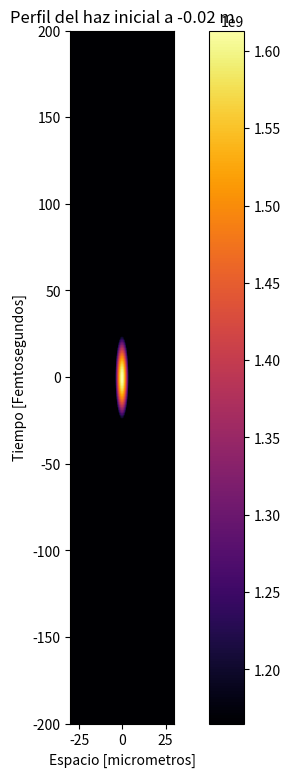
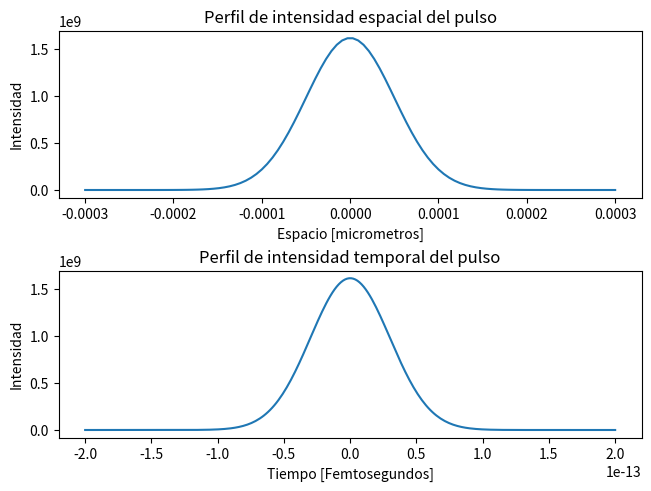

Here is the Python script that generated these plots, in order: (Note: this script raises an exception after producing the figures.)
# -*- coding: utf-8 -*-
"""
Created on Sat Mar 26 11:23:13 2022

@author: Pedro Rueda
                        Caso de prueba:
                            ecuacion 102, e implementacion 
                            seccion 3.1.2 Crank-Nicolson
                            Practioner's guide...
                            
                            Para una onda monocromatica

"""

import numpy as np
import matplotlib.pyplot as plt
from matplotlib import cm # import colormap tools
import time


def consultaParametros(diametroFoco, foco, longitudOnda):
        
    
    diametroEntrada = (fffoco*longOnda)/diametroFoco          # diametro de haz de entrada 
    print(f"\n\nDiametro de entrada = {diametroEntrada*1e2} cm")
    print(f"d/d0 = {diametroEntrada/diametroFoco} veces")
    
    # Angulo de difracción
    deltaTheta = longOnda / diametroEntrada
    print(f"Angulo de difracción de haz colimado = {deltaTheta*1e3} mili-radianes")
    
    # Distancia Rayleigh de haz colimado
    Zrcol = (diametroEntrada**2) / longitudOnda
    print(f"Rayleigh del haz colimado = {Zrcol*1e2} m")
    

    return diametroEntrada, Zrcol





def complex_crank_nicolson2d(f,k1,dz,zin,z,Nz,dr,k2 = 0, k3 = 0,disperssion = False,k_disp=0,dt=0,N1=0,N2=0,photons=0,Nonlinear = False):
    '''
        This code accept 6 arguments: function in 2D; k argument, it means any part of the equation
        apart from funciton and derivatives df/dz= k*(d2f/dx2) for example,
        dz, z, dr, Nr. 

        crank_nicolson2d(f,k,dz,t,dr,Nr)
    '''
    
    # funcion de no linealidad
    def nolinealidad(N1,N2,crossZ,contador,Nonlinear,photons,rhoZ,drho):
        
        if(Nonlinear and contador != 0):
               
            A = 3/2
            B = 1/2
            eps0 = 8.854e-12                        #vacuum permitivity
            c = 299792458                           # Velocidad de la luz m/s
            n = 1.328                               # indice de refracción lineal del agua
            It = 0.5*eps0*c*n*np.absolute(crossZ[contador])
            It_1 = 0.5*eps0*c*n*np.absolute(crossZ[contador-1])
            
            # densidad de electrones
            # rho_nt = 0.54e25                            # 1/m3
            # cross_sec_kphotons = 2.81e-128              # m16 / (W8 * s)  esto para 8 photones ejemplo con oxigeno
            # Tc = 350e-15                                # segundos
            # gamma = 5.6e-24                             # m2  la ecu es : (k0*w0*Tc)/(n0*rho_c*(1 + (w0**2)*(Tc**2))
            # rho_c = 1.7e-27                             # critical plasma density ecuacion: eps0*me*((2*pi*c) / (c*lam0)**2)
            # Ui = 12                                     # eV
            
            # drho[contador] = cross_sec_kphotons*(( (It**photons) + (It_1**photons))/2)*(rho_nt - rhoZ[contador-1]) + (gamma/Ui)*rhoZ[contador-1]*(It + It_1)/2
            # rhoZ[contador] = rhoZ[contador-1] + drho[contador]
            
            
            Nn = N1*(np.power(It,2))*crossZ[contador] - N2*(np.power(It,(2*photons-2)))*crossZ[contador] #+ (-gamma/2)*rhoZ[contador]*crossZ[contador]
            Nn_1 = N1*(np.power(It_1,2))*crossZ[contador-1] - N2*(np.power(It_1,(2*photons-2)))*crossZ[contador-1] #+ (-gamma/2)*rhoZ[contador-1]*crossZ[contador-1]

            N_total = A*Nn - B*Nn_1

            return N_total,drho,rhoZ

    
        else:
            
            re = np.zeros((Nt+2,Nr+2),dtype=complex)
            return re,drho,rhoZ                     
        
    
    Nt = f.shape[0]-2
    Nr = f.shape[1]-2
    
    if disperssion:    
        lam = (k1) / (dr**2)
        lam2 = (k_disp) / (dt**2)
        omega = dz
        
        # Creacion de Matriz A
        matriz1 = 2*(1-omega*(-lam2 + k2 + k3))*np.identity(Nt,dtype=complex) - omega*lam2*np.eye(Nt,k=-1,dtype=complex) - omega*lam2*np.eye(Nt,k=1,dtype=complex)
        matriz2 = 2*(1-omega*(-lam + k2 + k3))*np.identity(Nr,dtype=complex) - omega*lam*np.eye(Nr,k=-1,dtype=complex) - omega*lam*np.eye(Nr,k=1,dtype=complex)
        
    else:
        lam = (k1) / (dr**2)
        lam2 = (k1) / (dr**2)
        omega = dz

        # Creacion de Matriz A
        matriz1 = 2*(1-omega*(-lam + k2 + k3))*np.identity(Nt,dtype=complex) - omega*lam*np.eye(Nt,k=-1,dtype=complex) - omega*lam*np.eye(Nt,k=1,dtype=complex)
        matriz2 = 2*(1-omega*(-lam + k2 + k3))*np.identity(Nr,dtype=complex) - omega*lam*np.eye(Nr,k=-1,dtype=complex) - omega*lam*np.eye(Nr,k=1,dtype=complex)
    
    
    L_Invert1 = np.linalg.inv(matriz1)
    L_Invert2 = np.linalg.inv(matriz2)
    
    # creamos el arreglo 3D para guardar cada plano en cada posición Z, lo llamaremos crossZ    
    iteraciones = Nz+2
    crossZ = np.zeros((iteraciones,Nt+2,Nr+2),dtype=complex)
    
    # densidad de electrones
    rhoZ = np.zeros((iteraciones,Nt+2,Nr+2),dtype=complex)
    
    #guardaré cada aumento de rho en una matriz respecto a su posicion en el espacio
    drho = np.zeros((iteraciones,Nt+2,Nr+2),dtype=complex)
    
    
    contador = 0
    while(zin < z): 
        
        # vamos a guardar cada f(dz) en una matriz 3D
        crossZ[contador] = f
        
        # Creacion de Matriz b
        b = np.zeros([Nt,1],dtype=complex)
        
        xx1,drho,rhoZ = nolinealidad(N1,N2,crossZ,contador,Nonlinear,photons,rhoZ,drho)
        
        nolin = dt*dz*xx1
        
        
        # First Half of the method
        for j in range(1,Nr+1): # columns
            k = 0
            for i in range(1,Nt+1): # rows

                if(k==0):
                    b[0] = 2*(1 + omega*(-lam + k2 + k3))*f[i,j] + omega*(lam*f[i,j+1] + lam*f[i,j-1] + lam2*f[i-1,j]) + nolin[i,j]
                    k = k + 1
                    continue

                if(k==Nt-1):
                    b[Nr-1] = 2*(1 + omega*(-lam + k2 + k3))*f[i,j] + omega*(lam2*f[i+1,j] + lam*f[i,j-1] + lam*f[i,j+1]) + nolin[i,j]
                    k = k + 1
                    continue
                else:
                    b[k] = 2*(1 + omega*(-lam + k2 + k3))*f[i,j] + omega*(lam*f[i,j+1] + lam*f[i,j-1]) + nolin[i,j]
                    k = k + 1
                    continue
                    
            res = np.dot(L_Invert1,b)
            
            for i in range(1,Nt+1):
                f[i,j] = np.around(res[i-1],4)
          
        b1 = np.zeros([Nr,1],dtype=complex)        
        
        # Second Half of the method
        for i in range(1,Nt+1): # rows
            k = 0
         
            for j in range(1,Nr+1): # columns
                if(k==0):
                    b1[0] = 2*(1 + omega*(-lam2 + k2 + k3))*f[i,j] + omega*(lam2*f[i+1,j] + lam2*f[i-1,j] + lam*f[i,j-1])
                    k = k + 1
                    continue

                if(k==Nr-1):
                    b1[Nr-1] = 2*(1 + omega*(-lam2 + k2 + k3))*f[i,j] + omega*(lam*f[i,j+1] + lam2*f[i-1,j] + lam2*f[i+1,j])
                    k = k + 1
                    continue
                else:
                    b1[k] = 2*(1 + omega*(-lam2 + k2 + k3))*f[i,j] + omega*(lam2*f[i+1,j] + lam2*f[i-1,j])
                    k = k + 1
                    continue
                 
            res1 = np.dot(L_Invert2,b1) #+ b2             
               
            for j in range(1,Nr+1):
                f[i,j] = res1[j-1]
        
        zin = zin + dz
        print(f"lugar en Z = {zin}")
        contador = contador + 1
        print(f"z = {contador} de {iteraciones}")
        
    return f, crossZ,drho,rhoZ



radioFoco = 100e-6      # en metros
dd0 = 2*radioFoco       # micrometros diametro en el foco
fffoco = 2e-2          # metros
longOnda = 800e-9       # metros

TamañoHazEntrada, DistanciaRayleigh = consultaParametros(dd0, fffoco, longOnda)




w = TamañoHazEntrada/2                 # radio del haz de entrada calculado, a la salida del telescopio ya colimado
# w = (1.553896e-3)/2                      # tamaño del haz de entrada conocido, a la salida del telescopio ya colimado
lam0 = 800e-9
eps0 = 8.854e-12                        #vacuum permitivity
c = 299792458                           # Velocidad de la luz m/s
n = 1.328                               # indice de refracción lineal del agua
foco = 2e-2                            # foco en metros
k0 = (2*np.pi * n) / lam0               # Numero de Onda
Chirp = -10
FWHM = 50e-15                           # fs           
tp = FWHM/(np.sqrt(2 * np.log(2)))      # pulse width assuming Gaussian shape
frecuencia_laser = 1000                 # Hz
Energy = 0.0029e-3                          # pulse energy at first cavity mirror in Joules
Pp = 0.94 * (Energy / tp)               # potencia pico del pulso asumiendo forma gaussiana.
Pot_laser = Energy*frecuencia_laser     # potencia media laser Joules*Hz Tambien puede expresarse np.pi*(w0**2)*I0/2


# eje espacial trasversal
xa = 15*w                # metros
Nx = 100
dx = (xa - (-xa)) / Nx
x = np.linspace(-xa/2, xa/2,Nx,dtype=complex)
y = np.linspace(-xa/2, xa/2,Nx,dtype=complex)
r = np.sqrt(np.power(x,2) + np.power(y,2))
dr = np.abs(np.real(r[0]) - np.real(r[1]))
X,Y = np.meshgrid(x,y)

# eje temporal
ta = 400e-15    # Ventana temporal en segundos
Nt = 2**8       # puntos de muestra en el eje temporal
dt = (ta - (-ta)) / Nt
t = np.linspace(-ta/2, ta/2,Nt,dtype=complex)    # segundos
R,T = np.meshgrid(r,t)


# Terminos lineales
k0_ord2 = 241e-28                       # s2/m
k1_2 = - 1j*k0_ord2 / 2 
k1 = 1j /(2* k0)

# Terminos no lineales
n2 = 1.6e-20                # antes (e-16)indice no lineal de refraccion (cm2 / W) -> m2 / W
Bk = 8e-64                  # antes (e-50)  cm7 / W4 -> m7 / W4 
photons = 5
N1 = 1j*(dd0*n2) / c
N2 = Bk / 2

# eje de propagacion
zin = 0e-2
z_end = 6e-2                # metros
Nz = 2000                   #pasos de propagacion Z
ejeZ = np.linspace(zin,z_end,Nz)
dz = np.abs(ejeZ[0] - ejeZ[1])               #propagation step

# para jugar con la potencia critica y la potencia de entrada
Pcr = 3.77*np.pi*n / (2*n2*k0**2)       # potencia critica para self focusing
Pot_laser = 1*Pcr



dis = 1
nonl = 0 
gaussiano_espacial = 0

if dis:
    
    w0 = radioFoco
    Zr0 = np.pi*(w0**2)*n/lam0                                                          # Rayleigh tambien puede expresarse 0.5*k0*w0**2
    # I0 = 2*Pot_laser / (np.pi * (w0)**2)                                                # W / m2 Espacial, no temporal
    # Ir = I0*np.power(w0/w,2)*np.exp(-2*np.power(R,2)/(w**2))                            # Intensidad del haz en la entrada W / m2.
    # It = 0.5*eps0*c*n*np.exp(-1.385*np.power(T/tp,2))
    # E0 = np.sqrt(2*I0 / (c*eps0))                                                       # Amplitud del campo electrico en el foco.
    
    I0 = 2*Energy/(np.pi*w0**2)/(np.sqrt(np.pi/2)*tp)                           #intensity at input mirror
    E0 = np.sqrt(2*I0/(c*eps0))                                                 #field amplitude at input mirror
    RadCur = -foco*(1 + np.power(Zr0 / (-foco),2)) 
        
    # campo_in = E0*(dd0/Wz)*np.exp(-np.power(R/Wz,2))*np.exp(-phi)*np.exp(1j*(k0*(np.power(R,2)/(2*Rz))))*np.exp(-1j*k0*zin)*np.exp(-(1+1j*Chirp)*np.power(T/tp,2))
    # Ecuacion 158 para pulse splitting, Comentar esta linea cuando no se esté usando
    Ertz = E0*np.exp(-np.power(R/(w0),2)) *np.exp(-(1+1j*Chirp)*np.power(T/tp,2))* np.exp(- 1j*k0*np.power(R,2)/(2*foco))
          
    titulo1 = "Perfil de intensidad temporal del pulso"
    titulo2 = "Perfil de intensidad espacial del pulso"
    EjeX = "Espacio [micrometros]"
    EjeY = "Tiempo [Femtosegundos]"
    Nx = Nx
    Ny = Nt
    x = x
    y = t
    
    Pin = np.pi*(w0**2)*I0/2  
    Zc = 0.367*Zr0 / np.sqrt(np.power((np.sqrt(Pin/Pcr) - 0.852),2) - 0.0219)
  
    print(f"\nPotencia critica para self-focusing: Pcr = {Pcr:.1E} W")
    print(f"Potencia a la entrada del foco: Pin = {Pin:.1E} W")
    print(f"Distancia focal no lineal Zc = {Zc*1e2} cm ¿desde el foco?")
    
    print(f"\nTamaño haz de entrada: w = {2*w*1e2} cm")
    print(f"Tamaño haz en foco: w0 = {2*w0*1e2} cm")
    
    # print(f"\nIntensidad a la entrada del haz gaussiano espacial: Ir = {np.real(np.amax(Ir))*1e4:.1E} W/cm2")
    print(f"Intensidad en el foco espacial del haz: I0 = {I0*1e4:.1E} W/cm2")
    
    print(f"\nAmplitud del campo en el foco: E0 = {E0:.1E}")
    print(f"Rayleigh en el foco: Zr0 = {Zr0*1e2} cm")
    
    extent = np.real(np.min(x))*1e5, np.real(np.max(x))*1e5, np.real(np.min(T))*1e15, np.real(np.max(T))*1e15
    plt.figure(figsize=(9, 9),dpi=100)
    plt.imshow(np.abs(Ertz), cmap = cm.inferno,extent=extent,vmax = np.abs(np.real(np.amax(Ertz))) , vmin = np.abs(np.real(np.amin(Ertz))))
    plt.colorbar()
    plt.title(f"Perfil del haz inicial a {-foco} m")
    plt.xlabel(EjeX)
    plt.ylabel(EjeY)
    plt.show()

    # LLamar al metodo Crank-Nicolson
    campo_in = Ertz
    
    '''
                                        Graficas
    '''
    
    # grafica del perfil de intensidad temporal del pulso
    plt.figure()
    fig, axes = plt.subplots(2,1,gridspec_kw={'height_ratios':[2,2]},constrained_layout=True)
    axes[1].set_title(titulo1)
    axes[1].set_xlabel(EjeY)
    axes[1].set_ylabel("Intensidad")
    axes[1].plot(np.real(y),np.real(np.abs(campo_in[:,int(Nx/2)])))
    
    # # grafica del perfil de intensidad espacial del pulso
    axes[0].set_title(titulo2)
    axes[0].set_xlabel(EjeX)
    axes[0].set_ylabel("Intensidad")
    axes[0].plot(np.real(x),np.real(np.abs(campo_in[int(Ny/2),:])))
    plt.show()    
    
    
      
    EE, ZZ, drho, rhoZ = complex_crank_nicolson2d(campo_in,k1,dz,zin,z_end,Nz,dr,disperssion=True,k_disp=k1_2,dt=dt,N1=N1,N2=N2,photons=photons,Nonlinear=bool(nonl))
    
    extent2 = np.real(np.min(x))*1e6, np.real(np.max(x))*1e6, np.real(np.min(T))*1e15, np.real(np.max(T))*1e15
    plt.figure(figsize=(9, 9),dpi=100)
    plt.imshow(np.abs(EE), cmap = cm.inferno,extent=extent2,vmax = np.abs(np.real(np.amax(EE))) , vmin = np.abs(np.real(np.amin(EE))))
    plt.colorbar()
    plt.xlabel("EjeX [micras]")
    plt.ylabel("EjeY [micras]")
    plt.show()
    
    # grafica del perfil de intensidad temporal del pulso
    plt.figure()
    fig, axes = plt.subplots(2,1,gridspec_kw={'height_ratios':[2,2]},constrained_layout=True)
    axes[1].set_title(titulo1)
    axes[1].set_xlabel(EjeY)
    axes[1].set_ylabel("Intensidad")
    axes[1].plot(np.real(y),np.real(np.abs(EE[:,int(Nx/2)])))
    
    # # grafica del perfil de intensidad espacial del pulso
    axes[0].set_title(titulo2)
    axes[0].set_xlabel(EjeX)
    axes[0].set_ylabel("Intensidad")
    axes[0].plot(np.real(x),np.real(np.abs(EE[int(Ny/2),:])))
    plt.show()
    
    # sacar franja en columna central y graficarla respecto a z
    solucion2 = []
    for i in range(int(Nz/2)):
    
        solucion2.append(ZZ[i*2][:,int(Nx/2)])
    
    extent = ejeZ[0]*1e3, np.real(np.max(ejeZ))*1e3, np.real(np.min(T))*1e14, np.real(np.max(T))*1e14
    plt.figure(figsize=(5, 1),dpi=100)
    plt.imshow(np.abs(np.transpose(solucion2[:int(1*Nz)])), cmap = cm.inferno, extent=extent,vmax = 5e9, vmin = 0)
    plt.colorbar()
    plt.xlabel(" Espacio mm ")
    plt.ylabel(" Tiempo fs ")
    plt.show()

    extent4 =  np.real(np.min(x))*1e6, np.real(np.max(x))*1e6, np.real(np.min(T))*1e15, np.real(np.max(T))*1e15
    for i in range(len(ZZ)+2):
        
        plt.figure(figsize=(9, 9),dpi=100)
        plt.imshow(np.abs(ZZ[i]), cmap = cm.inferno, extent = extent4,vmax = 2e8, vmin = 0)
        plt.colorbar()
        plt.title(f"{i}")
        plt.xlabel("X")
        plt.ylabel("Y")
        plt.show()
        time.sleep(0.0001)
        
elif gaussiano_espacial:
    # definimos nuestro haz gaussiano Espacial, con w0 en el origen de coordenadas
    w0 = radioFoco
    Zr0 = np.pi*(w0**2)*n/lam0                                                          # Rayleigh tambien puede expresarse 0.5*k0*w0**2
    I0 = 2*Pot_laser / (np.pi * (w0)**2)                                                # W / m2 Espacial, no temporal
    Iz = I0*np.power(w0/w,2)*np.exp(-2*(np.power(X,2) + np.power(Y,2))/(w**2))          # Intensidad del haz en la entrada W / m2.
    E0 = np.sqrt(2*I0 / (c*eps0))                                                       # Amplitud del campo electrico en el foco.
    RadCur = -foco*(1 + np.power(Zr0 / (-foco),2)) 
    Erz = E0*(w0/w)*np.exp(-(np.power(X,2) + np.power(Y,2)) / (w**2))*np.exp(-1j*(k0*(-foco)))*np.exp(-1j*k0*(np.power(X,2) + np.power(Y,2))/(2*RadCur))*np.exp(-1j*np.arctan(-foco/Zr0))
     

    titulo1 = "Perfil de intensidad espacial del pulso Y"
    titulo2 = "Perfil de intensidad espacial del pulso X"
    EjeX = "Espacio [micrometros]"
    EjeY = "Espacio [micrometros]"
    Nx = Nx
    Ny = Nx
    x = x
    y = y
    
    Pin = np.pi*(w0**2)*I0/2  
    Zc = 0.367*Zr0 / np.sqrt(np.power((np.sqrt(Pin/Pcr) - 0.852),2) - 0.0219)
    
    print(f"\nPotencia critica para self-focusing: Pcr = {Pcr:.1E} W")
    print(f"Potencia a la entrada del foco: Pin = {Pin:.1E} W")
    print(f"Distancia focal no lineal Zc = {Zc*1e2} cm ¿desde el foco?")
    
    print(f"\nTamaño haz de entrada: w = {2*w*1e2} cm")
    print(f"Tamaño haz en foco: w0 = {2*w0*1e2} cm")
    
    print(f"\nIntensidad a la entrada del haz gaussiano espacial: Iz = {np.real(np.amax(Iz))*1e4:.1E} W/cm2")
    print(f"Intensidad en el foco espacial del haz: I0 = {I0*1e4:.1E} W/cm2")
    
    print(f"\nAmplitud del campo en el foco: E0 = {E0:.1E}")
    print(f"Rayleigh en el foco: Zr0 = {Zr0*1e2} cm")
    
    extent = np.real(np.min(x))*1e3, np.real(np.max(x))*1e3, np.real(np.min(y))*1e3, np.real(np.max(y))*1e3
    plt.figure(figsize=(9, 9),dpi=100)
    plt.imshow(np.abs(Erz), cmap = cm.inferno,extent=extent,vmax = np.abs(np.real(np.amax(Erz))) , vmin = np.abs(np.real(np.amin(Erz))))
    plt.colorbar()
    plt.title(f"Perfil del haz inicial a {-foco} m")
    plt.xlabel(EjeX)
    plt.ylabel(EjeY)
    plt.show()
    
    # LLamar al metodo Crank-Nicolson
    campo_in = Erz
    
    
    EE, ZZ, drho, rhoZ = complex_crank_nicolson2d(campo_in,k1,dz,zin,z_end,Nz,dx,disperssion=False,k_disp=k1_2,dt=dt,N1=N1,N2=N2,photons=photons,Nonlinear=bool(nonl))

    extent2 = np.real(np.min(x))*1e3, np.real(np.max(x))*1e3, np.real(np.min(y))*1e3, np.real(np.max(y))*1e3
    plt.figure(figsize=(9, 9),dpi=100)
    plt.imshow(np.abs(EE), cmap = cm.inferno,extent=extent2,vmax = np.abs(np.real(np.amax(EE))) , vmin = np.abs(np.real(np.amin(EE))))
    plt.colorbar()
    plt.xlabel("EjeX [micras]")
    plt.ylabel("EjeY [micras]")
    plt.show()
    
    # sacar franja en columna central y graficarla respecto a z
    solucion2 = []
    for i in range(int(Nz)):
    
        solucion2.append(ZZ[i][:,int(Nx/2)])
    
    plt.plot(x,Erz[:,int(Nx/2)],'o')
    plt.plot(x,solucion2[0],'b')
    plt.show()
    
    
    extent3 = ejeZ[0]*1e6, np.real(np.max(ejeZ))*1e6, np.real(np.min(y))*1e7, np.real(np.max(y))*1e7
    plt.figure(figsize=(5, 1),dpi=100)
    plt.imshow(np.abs(np.transpose(solucion2[:])), extent = extent3, cmap = cm.inferno,vmax = np.abs(np.real(np.amax(EE))) , vmin = np.abs(np.real(np.amin(EE))))
    plt.colorbar()
    plt.xlabel(" Espacio micras ")
    plt.ylabel(" Tiempo fs ")
    plt.show()
    
    
    extent4 = np.real(np.min(x))*1e3, np.real(np.max(x))*1e3, np.real(np.min(y))*1e3, np.real(np.max(y))*1e3
    for i in range(len(ZZ)+2):
        
        plt.figure(figsize=(9, 9),dpi=100)
        plt.imshow(np.abs(ZZ[i]), cmap = cm.inferno, extent = extent4,vmax = 2e8, vmin = 0)
        plt.colorbar()
        plt.xlabel("X")
        plt.ylabel("Y")
        plt.show()
        time.sleep(0.0001)









